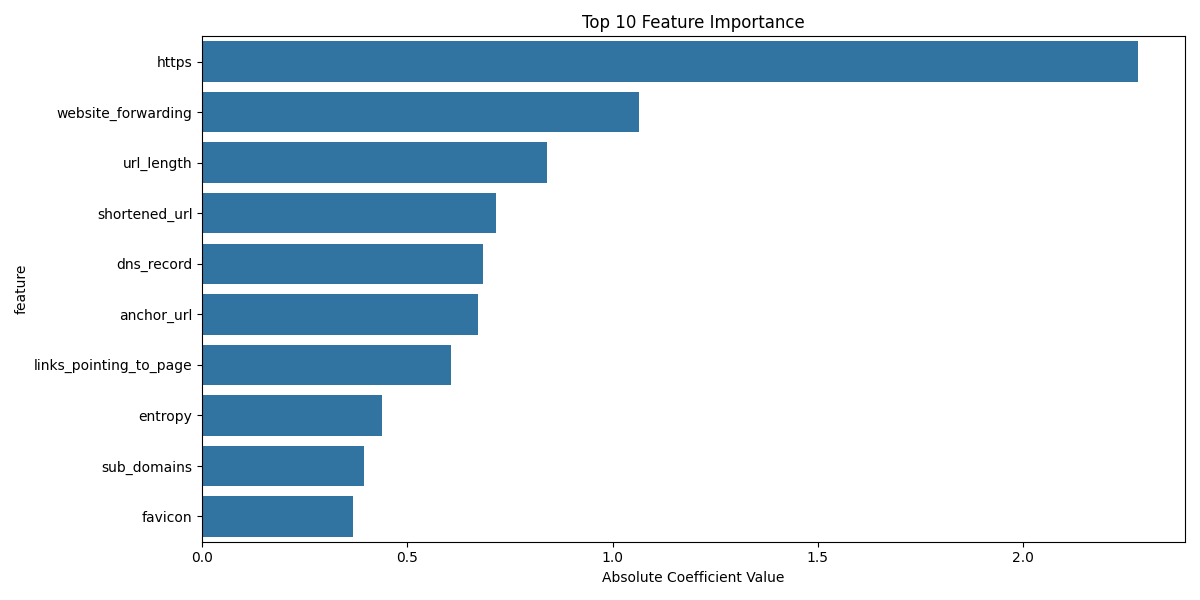

Source data for this figure (header and first rows):
feature, importance
https, 2.28
website_forwarding, 1.065
url_length, 0.84
shortened_url, 0.7155
dns_record, 0.684
anchor_url, 0.6727
links_pointing_to_page, 0.6071
entropy, 0.4382
sub_domains, 0.3951
favicon, 0.3667
statistical_report, 0.3376
at_symbol, 0.3376
double_slash_redirect, 0.3376
info_email, 0.3376
https_domain, 0.3376
non_standard_port, 0.3376
abnormal_url, 0.2866
suspicious_tld, 0.2446
prefix_suffix, 0.2389
disable_right_click, 0.2382
links_in_scripts, 0.1747
iframe_redirection, 0.1736
age_of_domain, 0.09229
request_url, 0.07319
domain_registration_length, 0.0678
popup_window, 0.04939
server_form_handler, 0.0419
status_bar_customization, 0.04123
domain_length, 0.006706
special_chars, 0.0
using_ip, 0.0
